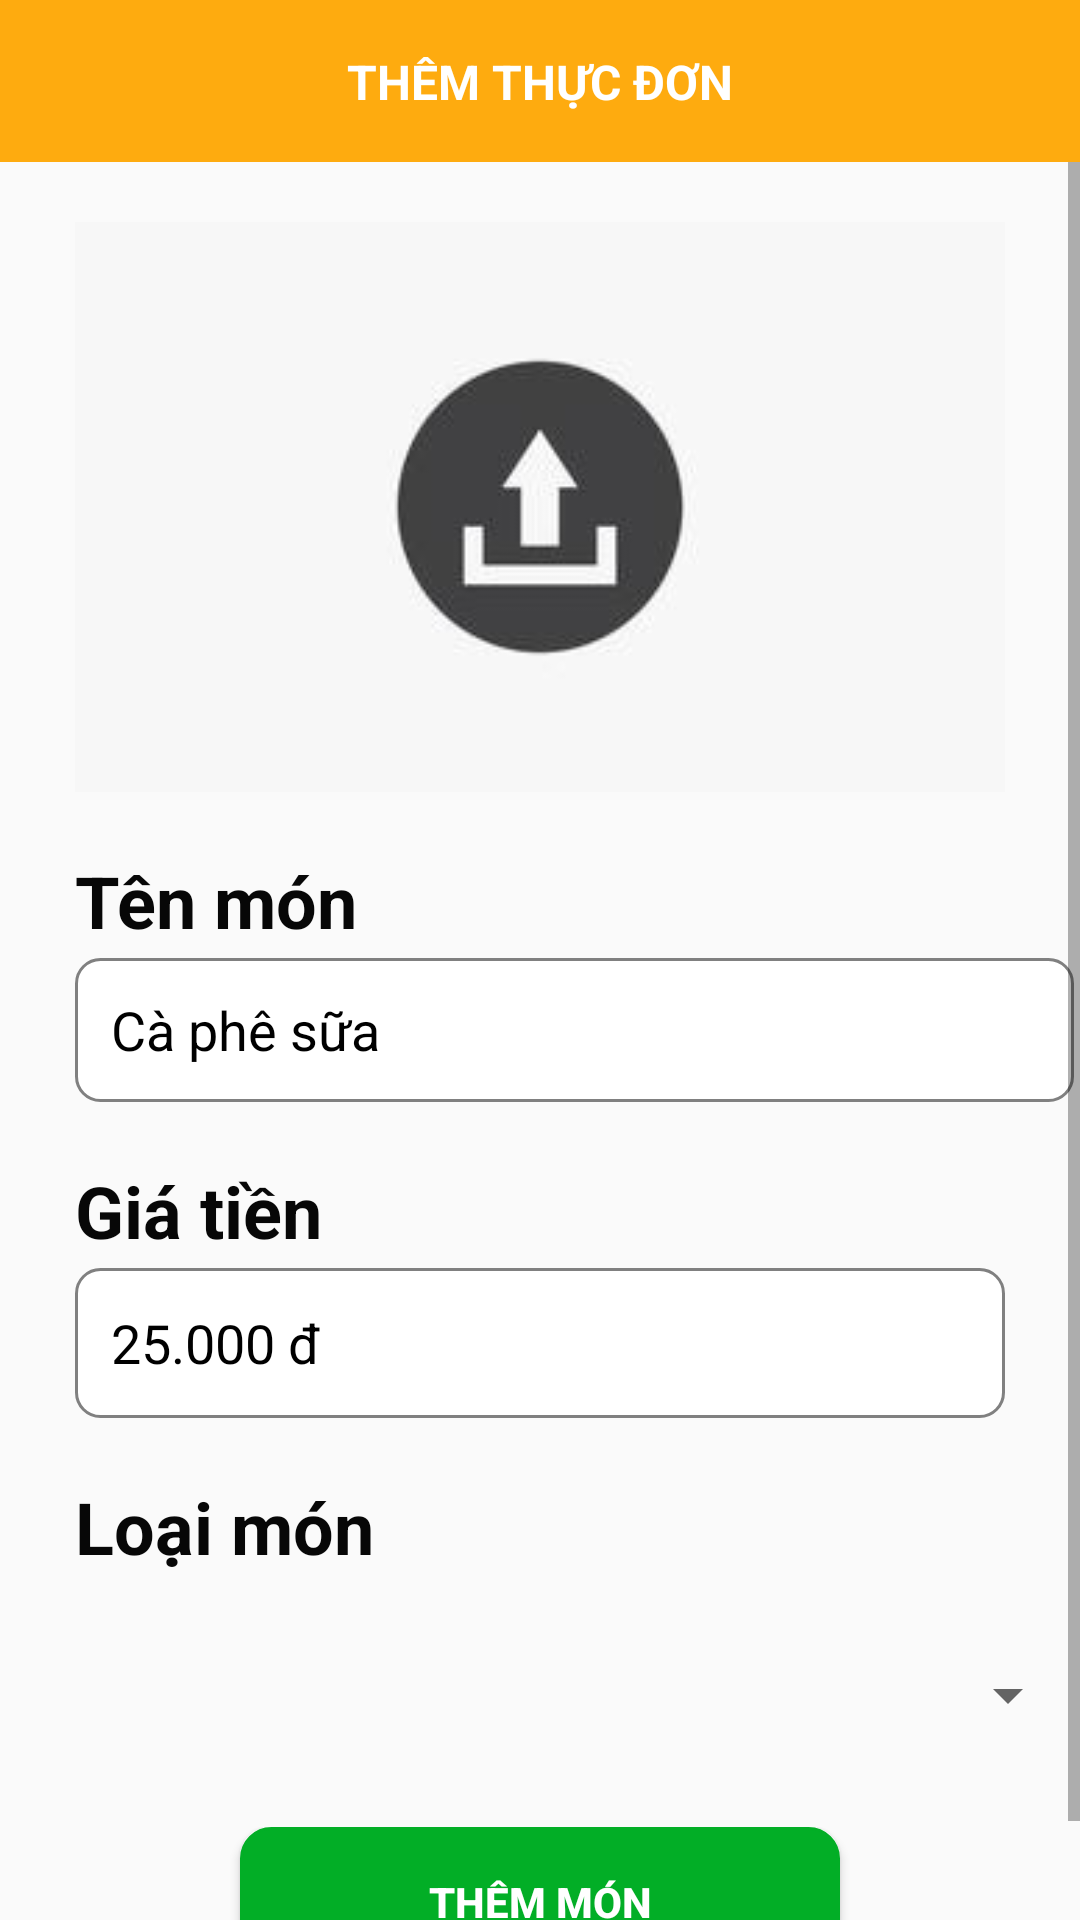

Here is an Android app screen rendered from its layout file. Give the layout XML and the strings, colors and styles it references.
<!-- AndroidManifest.xml: application theme Theme.BeanyDrinks -->
<!-- res/layout/fragment_them_thuc_don_q_l.xml -->
<?xml version="1.0" encoding="utf-8"?>
<LinearLayout xmlns:android="http://schemas.android.com/apk/res/android"
    xmlns:app="http://schemas.android.com/apk/res-auto"
    xmlns:tools="http://schemas.android.com/tools"
    android:layout_width="match_parent"
    android:layout_height="match_parent"
    android:orientation="vertical"
    tools:context=".fragment.ThemThucDonQLFragment">

    <androidx.constraintlayout.widget.ConstraintLayout
        android:id="@+id/headerLayout"
        android:layout_width="match_parent"
        android:layout_height="wrap_content"
        android:background="@color/orange"
        android:padding="3dp">

        <ImageButton
            android:id="@+id/btnbackthemttkhach"
            android:layout_width="48dp"
            android:layout_height="48dp"
            android:background="@android:color/transparent"
            android:contentDescription="Back"
            android:src="@drawable/ic_arrow_back_24"
            app:layout_constraintBottom_toBottomOf="parent"
            app:layout_constraintStart_toStartOf="parent"
            app:layout_constraintTop_toTopOf="parent"
            app:tint="@color/white" />

        <TextView
            android:id="@+id/textView_ThucDon"
            android:layout_width="wrap_content"
            android:layout_height="wrap_content"
            android:gravity="center"
            android:text="THÊM THỰC ĐƠN"
            android:textColor="@color/white"
            android:textSize="16sp"
            android:textStyle="bold"
            app:layout_constraintBottom_toBottomOf="parent"
            app:layout_constraintEnd_toEndOf="parent"
            app:layout_constraintStart_toStartOf="parent"
            app:layout_constraintTop_toTopOf="parent" />
    </androidx.constraintlayout.widget.ConstraintLayout>

    
    <ScrollView
        android:layout_width="match_parent"
        android:layout_height="match_parent"
        android:fillViewport="true">

        <LinearLayout
            android:layout_width="match_parent"
            android:layout_height="wrap_content"
            android:orientation="vertical">

            <ImageView
                android:id="@+id/image_mon"
                android:layout_width="match_parent"
                android:layout_height="190dp"
                android:layout_marginTop="20dp"
                android:layout_marginStart="25dp"
                android:layout_marginEnd="25dp"
                android:background="@drawable/image_upload" />

            <TextView
                android:id="@+id/textView19"
                android:layout_width="107dp"
                android:layout_height="wrap_content"
                android:layout_marginLeft="25dp"
                android:layout_marginTop="20dp"
                android:text="Tên món"
                android:textColor="#070707"
                android:textSize="24sp"
                android:textStyle="bold" />

            <EditText
                android:id="@+id/edt_tenMon"
                android:layout_width="333dp"
                android:layout_height="48dp"
                android:layout_marginLeft="25dp"
                android:layout_marginTop="3dp"
                android:background="@drawable/custom_input"
                android:ems="10"
                android:inputType="text"
                android:paddingLeft="12dp"
                android:text="Cà phê sữa"
                android:textColor="#000000" />

            <TextView
                android:id="@+id/textView20"
                android:layout_width="107dp"
                android:layout_height="wrap_content"
                android:layout_marginLeft="25dp"
                android:layout_marginTop="20dp"
                android:text="Giá tiền"
                android:textColor="#070707"
                android:textSize="24sp"
                android:textStyle="bold" />

            <EditText
                android:id="@+id/edt_giaTien"
                android:layout_width="match_parent"
                android:layout_height="wrap_content"
                android:layout_marginStart="25dp"
                android:layout_marginEnd="25dp"
                android:layout_marginTop="3dp"
                android:background="@drawable/custom_input"
                android:ems="10"
                android:inputType="text"
                android:paddingLeft="12dp"
                android:text="25.000 đ"
                android:textColor="#000000" />

            <TextView
                android:id="@+id/textView21"
                android:layout_width="wrap_content"
                android:layout_height="wrap_content"
                android:layout_marginLeft="25dp"
                android:layout_marginTop="20dp"
                android:text="Loại món"
                android:textColor="#070707"
                android:textSize="24sp"
                android:textStyle="bold" />

            <LinearLayout
                android:layout_width="335dp"
                android:layout_height="48dp"
                android:layout_marginLeft="25dp"
                android:layout_marginTop="16dp"
                android:orientation="horizontal">

                <Spinner
                    android:id="@+id/spinner_loaiMon"
                    android:layout_width="match_parent"
                    android:layout_height="match_parent"
                    android:layout_weight="1"
                    android:paddingLeft="8dp" />
            </LinearLayout>

            <LinearLayout
                android:layout_width="match_parent"
                android:layout_height="wrap_content"
                android:orientation="vertical"
                android:gravity="center"
                android:layout_marginTop="20dp">

                <Button
                    android:id="@+id/button_addMon"
                    android:layout_width="wrap_content"
                    android:layout_height="wrap_content"
                    android:background="@drawable/button_add"
                    android:layout_marginBottom="16dp"
                    android:text="THÊM MÓN"
                    android:textColor="@color/white"
                    android:textStyle="bold"
                    android:layout_gravity="center"
                    app:backgroundTint="@null" />
            </LinearLayout>

        </LinearLayout>
    </ScrollView>
    <ProgressBar
        android:layout_width="wrap_content"
        android:layout_height="wrap_content"
        android:visibility="gone"
        android:id="@+id/progessbar"
        android:layout_centerInParent="true"/>
</LinearLayout>
<!-- resources referenced by this layout -->
<resources>
  <color name="orange">#FEAB0F</color>
  <color name="white">#FFFFFFFF</color>
  <!-- drawable button_add (drawable) -->
  <?xml version="1.0" encoding="utf-8"?>
  <shape android:shape="rectangle" xmlns:android="http://schemas.android.com/apk/res/android">
      <solid android:color="@color/green"/>
      <corners android:radius="10dp"/>
      <size android:width="200dp" android:height="50dp"/>
      <stroke android:color="@color/green" android:width="1dp"/>
  </shape>
  <!-- drawable custom_input (drawable) -->
  <?xml version="1.0" encoding="utf-8"?>
  <shape android:shape="rectangle" xmlns:android="http://schemas.android.com/apk/res/android">
      <stroke android:width="1dp" android:color="@color/gray"/>
      <corners android:radius="8dp"/>
      <solid android:color="@color/white"/>
      <size android:width="200dp" android:height="50dp"/>
  </shape>
  <!-- drawable image_upload: jpg bitmap (drawable, 2295 bytes) -->
  <style name="Theme.BeanyDrinks" parent="Base.Theme.BeanyDrinks" />
  <color name="green">#02AE26</color>
  <color name="gray">#808080</color>
  <style name="Base.Theme.BeanyDrinks" parent="Theme.AppCompat.Light.NoActionBar">
          
          
      </style>
</resources>
